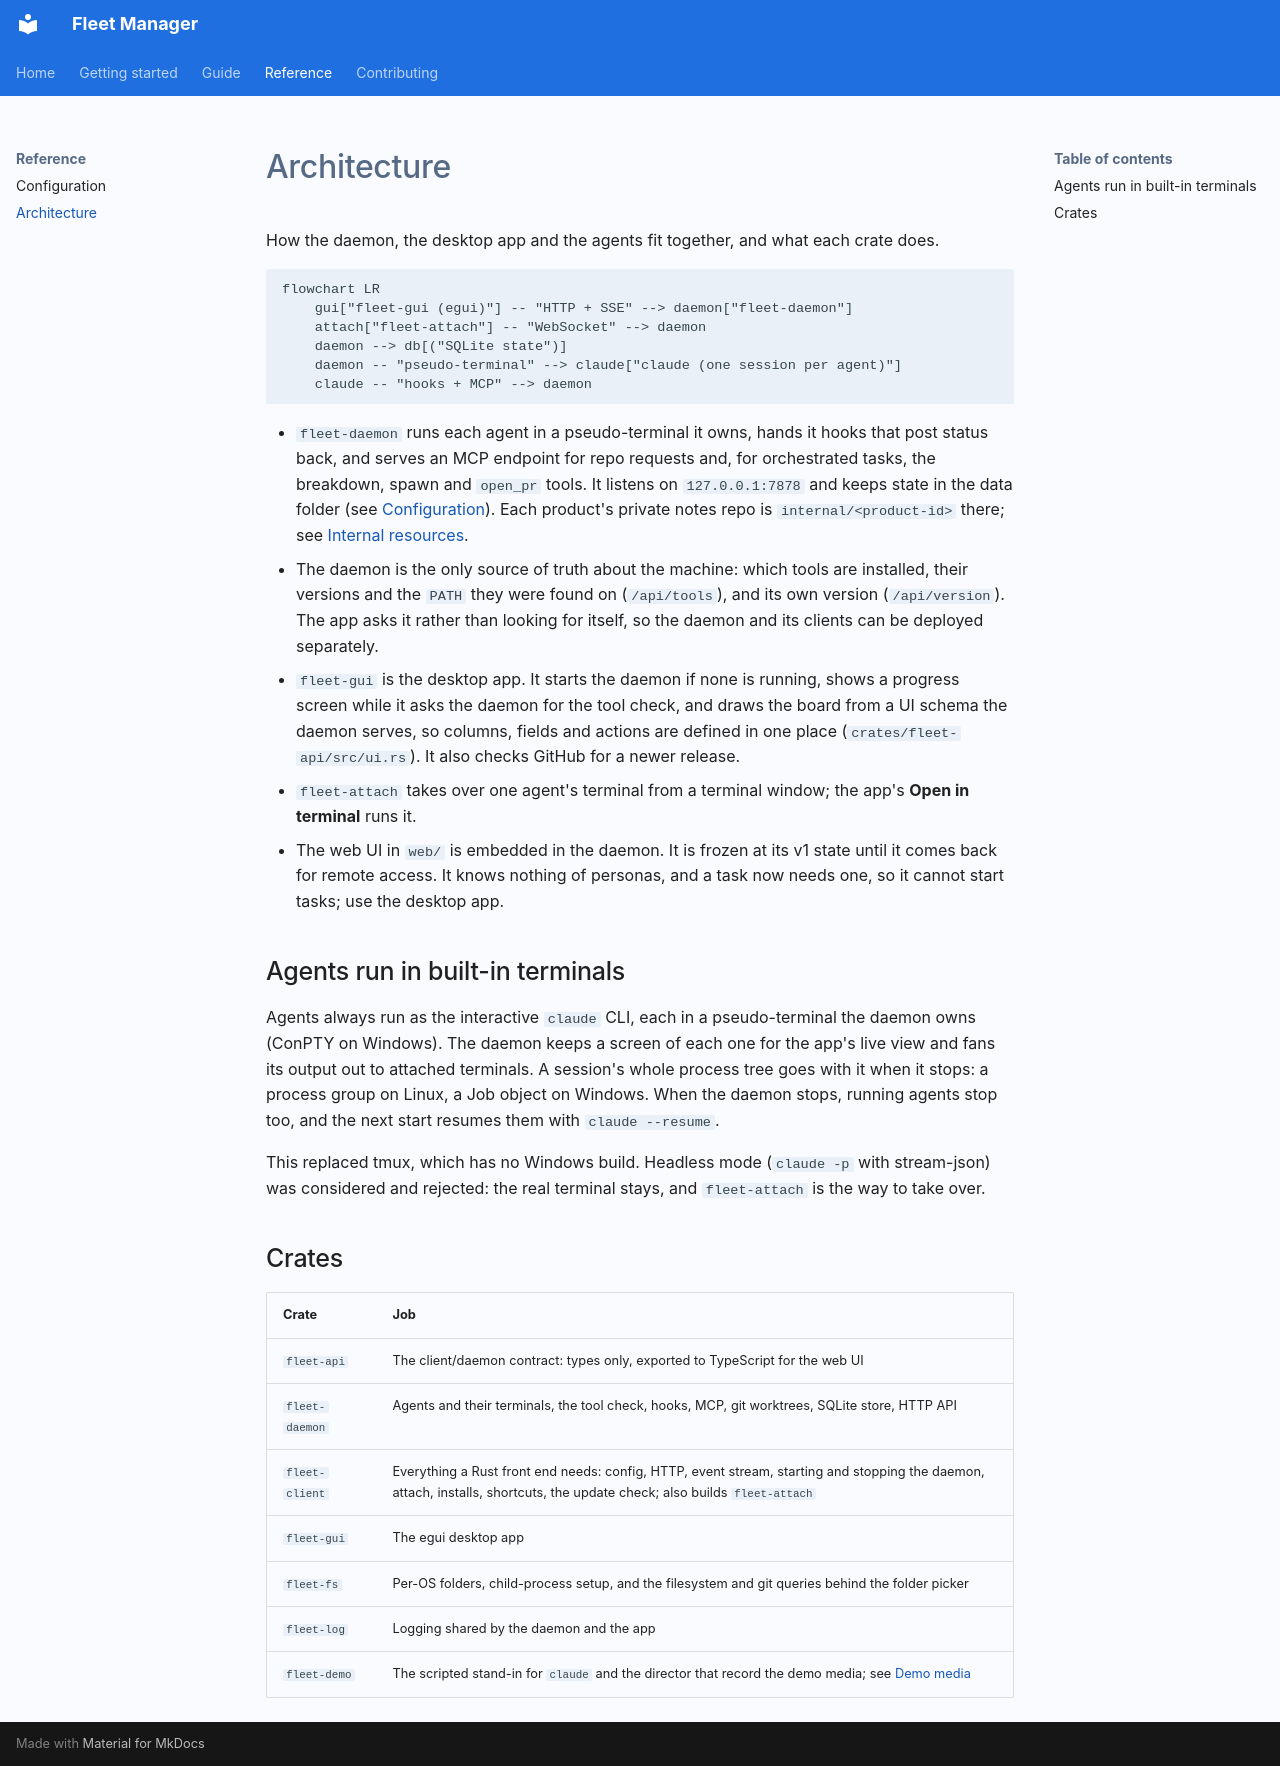

repository: TonyHeadband/fleet-manager · page: reference/architecture/index.html · generator: mkdocs

# Architecture

How the daemon, the desktop app and the agents fit together, and what each crate does.

```mermaid
flowchart LR
    gui["fleet-gui (egui)"] -- "HTTP + SSE" --> daemon["fleet-daemon"]
    attach["fleet-attach"] -- "WebSocket" --> daemon
    daemon --> db[("SQLite state")]
    daemon -- "pseudo-terminal" --> claude["claude (one session per agent)"]
    claude -- "hooks + MCP" --> daemon
```

- `fleet-daemon` runs each agent in a pseudo-terminal it owns, hands it hooks that post status back, and serves an
  MCP endpoint for repo requests and, for orchestrated tasks, the breakdown, spawn and `open_pr` tools. It listens
  on `127.0.0.1:7878` and keeps state in the data folder (see [Configuration](configuration.md)). Each product's
  private notes repo is `internal/<product-id>` there; see
  [Internal resources](../guide/orchestrated-tasks.md#internal-resources).
- The daemon is the only source of truth about the machine: which tools are installed, their versions and the
  `PATH` they were found on (`/api/tools`), and its own version (`/api/version`). The app asks it rather than
  looking for itself, so the daemon and its clients can be deployed separately.
- `fleet-gui` is the desktop app. It starts the daemon if none is running, shows a progress screen while it asks
  the daemon for the tool check, and draws the board from a UI schema the daemon serves, so columns, fields and
  actions are defined in one place (`crates/fleet-api/src/ui.rs`). It also checks GitHub for a newer release.
- `fleet-attach` takes over one agent's terminal from a terminal window; the app's **Open in terminal** runs it.
- The web UI in `web/` is embedded in the daemon. It is frozen at its v1 state until it comes back for remote access.
  It knows nothing of personas, and a task now needs one, so it cannot start tasks; use the desktop app.

## Agents run in built-in terminals

Agents always run as the interactive `claude` CLI, each in a pseudo-terminal the daemon owns (ConPTY on Windows).
The daemon keeps a screen of each one for the app's live view and fans its output out to attached terminals. A
session's whole process tree goes with it when it stops: a process group on Linux, a Job object on Windows. When the
daemon stops, running agents stop too, and the next start resumes them with `claude --resume`.

This replaced tmux, which has no Windows build. Headless mode (`claude -p` with stream-json) was considered and
rejected: the real terminal stays, and `fleet-attach` is the way to take over.

## Crates

| Crate | Job |
|---|---|
| `fleet-api` | The client/daemon contract: types only, exported to TypeScript for the web UI |
| `fleet-daemon` | Agents and their terminals, the tool check, hooks, MCP, git worktrees, SQLite store, HTTP API |
| `fleet-client` | Everything a Rust front end needs: config, HTTP, event stream, starting and stopping the daemon, attach, installs, shortcuts, the update check; also builds `fleet-attach` |
| `fleet-gui` | The egui desktop app |
| `fleet-fs` | Per-OS folders, child-process setup, and the filesystem and git queries behind the folder picker |
| `fleet-log` | Logging shared by the daemon and the app |
| `fleet-demo` | The scripted stand-in for `claude` and the director that record the demo media; see [Demo media](../contributing/demo.md) |
